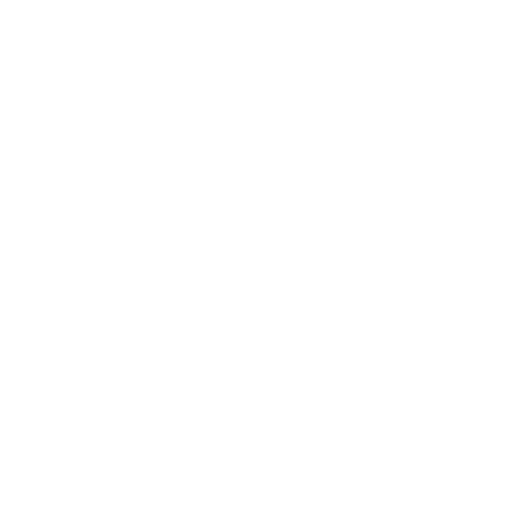
t = 0.00 s
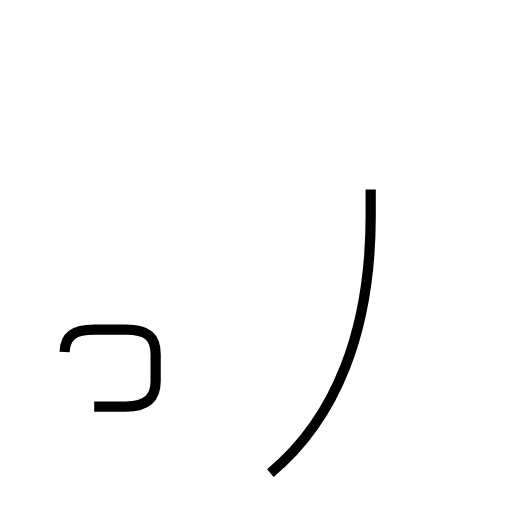
t = 1.57 s
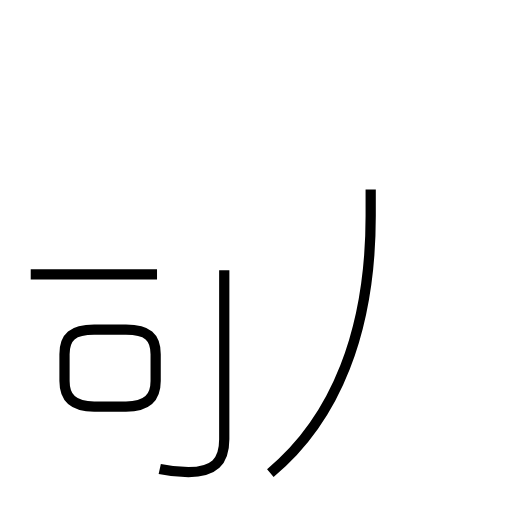
t = 2.90 s
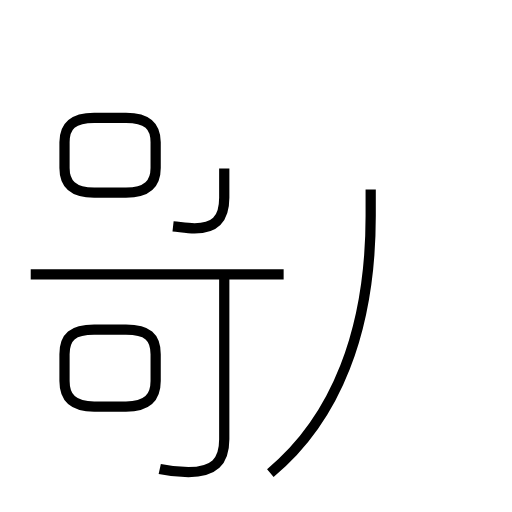
t = 4.42 s
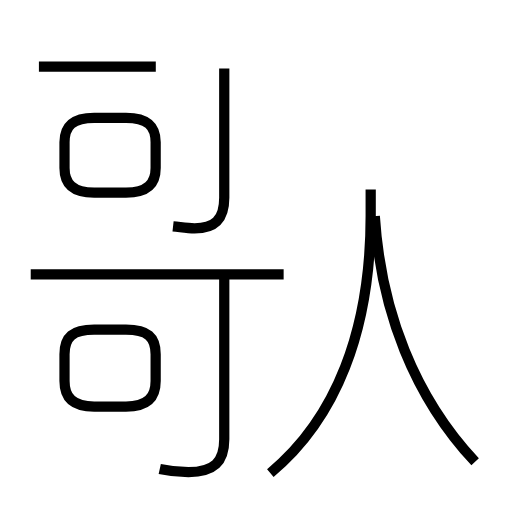
t = 5.85 s
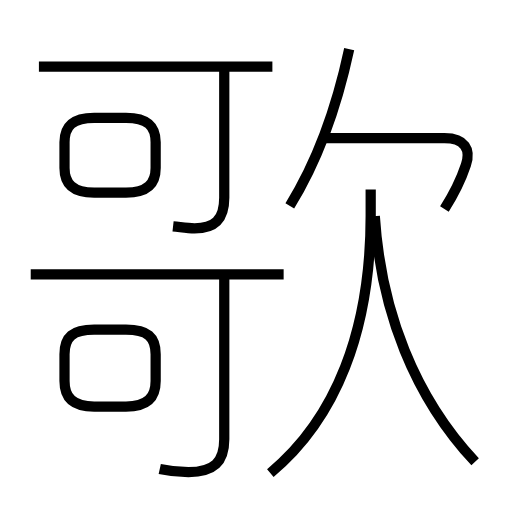
t = 7.31 s

The animated SVG that drew these frames (rendered in a browser with its animation timeline set to each time). Animation: 10 SMIL elements (animate=10); one cycle of 7.31 s.

<?xml version='1.0' encoding='utf-8'?>
<svg viewBox="0.0 -6.0 50.0 50.0" version="1.1" xmlns="http://www.w3.org/2000/svg"><rect x="-1000" y="-1000" width="2000" height="2000" stroke="white" fill="white" /><g style="fill:none;stroke:#000000;stroke-width:1"><path d="M 26.4 2.2 C 32.8 -3.1 36.2 -11.7 36.2 -22.9 L 36.2 -25.5 " transform="translate(0.0 38.0)" stroke-dasharray="30.452856784324" stroke-dashoffset="30.452856784324"><animate attributeName="stroke-dashoffset" from="30.452856784324" to="0" dur="0.9135857035297199s" begin="0s" fill="freeze" /></path><path d="M 9.2 -4.3 L 12.3 -4.3 C 14.4 -4.3 15.2 -5.2 15.2 -6.8 L 15.2 -9.4 C 15.2 -11.1 14.4 -11.8 12.3 -11.8 L 9.2 -11.8 C 7.1 -11.8 6.3 -11.1 6.3 -9.4 L 6.3 -6.8 C 6.3 -5.2 7.1 -4.3 9.2 -4.3 Z " transform="translate(0.0 38.0)" stroke-dasharray="28.961326580682762" stroke-dashoffset="28.961326580682762"><animate attributeName="stroke-dashoffset" from="28.961326580682762" to="0" dur="0.8688397974204828s" begin="0.9135857035297199s" fill="freeze" /></path><path d="M 15.6 1.8 C 16.5 2.0 17.3 2.1 18.4 2.1 C 20.9 2.1 21.9 1.1 21.9 -1.1 L 21.9 -17.6 " transform="translate(0.0 38.0)" stroke-dasharray="24.817803922335393" stroke-dashoffset="24.817803922335393"><animate attributeName="stroke-dashoffset" from="24.817803922335393" to="0" dur="0.7445341176700617s" begin="1.7824255009502026s" fill="freeze" /></path><path d="M 3.0 -17.2 L 27.7 -17.2 " transform="translate(0.0 38.0)" stroke-dasharray="24.7" stroke-dashoffset="24.7"><animate attributeName="stroke-dashoffset" from="24.7" to="0" dur="0.741s" begin="2.526959618620264s" fill="freeze" /></path><path d="M 9.2 -25.2 L 12.3 -25.2 C 14.4 -25.2 15.2 -26.1 15.2 -27.6 L 15.2 -30.1 C 15.2 -31.7 14.4 -32.5 12.3 -32.5 L 9.2 -32.5 C 7.1 -32.5 6.3 -31.7 6.3 -30.1 L 6.3 -27.6 C 6.3 -26.1 7.1 -25.2 9.2 -25.2 Z " transform="translate(0.0 38.0)" stroke-dasharray="28.53241420033837" stroke-dashoffset="28.53241420033837"><animate attributeName="stroke-dashoffset" from="28.53241420033837" to="0" dur="0.855972426010151s" begin="3.267959618620264s" fill="freeze" /></path><path d="M 16.9 -21.9 C 17.8 -21.8 18.3 -21.7 19.0 -21.7 C 20.9 -21.7 21.9 -22.5 21.9 -24.7 L 21.9 -37.3 " transform="translate(0.0 38.0)" stroke-dasharray="19.53991739754415" stroke-dashoffset="19.53991739754415"><animate attributeName="stroke-dashoffset" from="19.53991739754415" to="0" dur="0.5861975219263246s" begin="4.123932044630415s" fill="freeze" /></path><path d="M 46.4 1.1 C 40.5 -5.2 37.2 -13.6 36.6 -22.9 " transform="translate(0.0 38.0)" stroke-dasharray="26.447765382763833" stroke-dashoffset="26.447765382763833"><animate attributeName="stroke-dashoffset" from="26.447765382763833" to="0" dur="0.793432961482915s" begin="4.7101295665567395s" fill="freeze" /></path><path d="M 3.8 -37.5 L 26.6 -37.5 " transform="translate(0.0 38.0)" stroke-dasharray="22.8" stroke-dashoffset="22.8"><animate attributeName="stroke-dashoffset" from="22.8" to="0" dur="0.6839999999999999s" begin="5.503562528039654s" fill="freeze" /></path><path d="M 28.3 -23.9 C 30.9 -28.1 32.9 -33.6 34.1 -39.2 " transform="translate(0.0 38.0)" stroke-dasharray="16.438497467220106" stroke-dashoffset="16.438497467220106"><animate attributeName="stroke-dashoffset" from="16.438497467220106" to="0" dur="0.49315492401660316s" begin="6.1875625280396545s" fill="freeze" /></path><path d="M 43.4 -23.6 C 44.3 -25.0 45.0 -26.4 45.5 -27.9 C 46.0 -29.4 45.4 -30.5 43.4 -30.5 L 31.4 -30.5" transform="translate(0.0 38.0)" stroke-dasharray="20.9362120926896" stroke-dashoffset="20.9362120926896"><animate attributeName="stroke-dashoffset" from="20.9362120926896" to="0" dur="0.628086362780688s" begin="6.680717452056258s" fill="freeze" /></path></g></svg>
